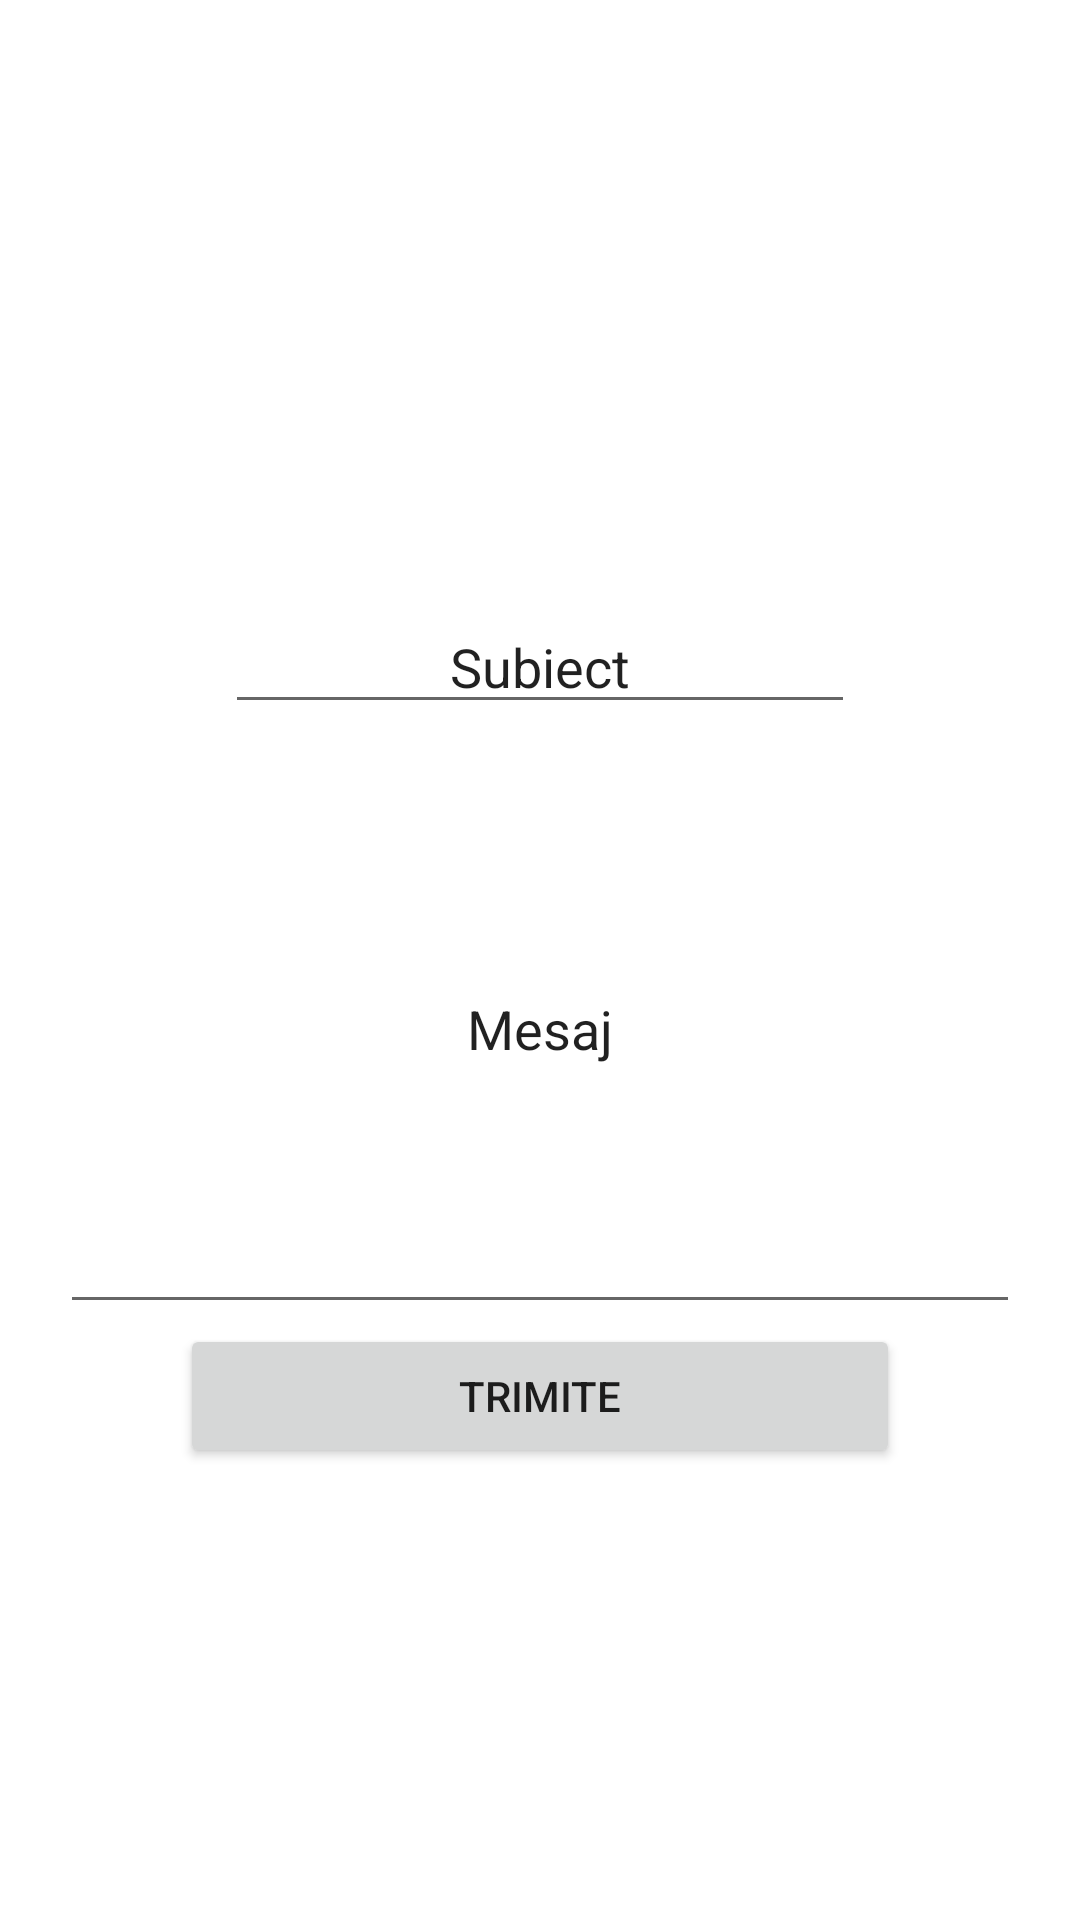

Produce the Android XML layout that renders to this screen, including the resource entries it uses.
<!-- AndroidManifest.xml: application theme Theme.ProiectFinal -->
<!-- res/layout/activity_contact.xml -->
<?xml version="1.0" encoding="utf-8"?>
<LinearLayout xmlns:android="http://schemas.android.com/apk/res/android"
    xmlns:app="http://schemas.android.com/apk/res-auto"
    xmlns:tools="http://schemas.android.com/tools"
    android:layout_width="match_parent"
    android:layout_height="match_parent"
    tools:context=".ContactActivity"
    android:orientation="vertical">


    <EditText

        android:id="@+id/editTextTextEmailSubject"
        android:layout_width="wrap_content"
        android:layout_height="wrap_content"
        android:layout_gravity="center"
        android:layout_marginTop="200dp"
        android:ems="10"
        android:gravity="center"
        android:inputType="textEmailSubject"
        android:text="Subiect"
        android:textColorLink="#000000" />

    <EditText
        android:id="@+id/editTextTextMultiLine"
        android:layout_width="match_parent"
        android:layout_height="200dp"
        android:layout_marginStart="20dp"
        android:layout_marginEnd="20dp"
        android:ems="10"
        android:gravity="center_horizontal|center_vertical"
        android:inputType="textMultiLine"
        android:text="Mesaj"
        android:textAlignment="center"/>

    <Button
        android:id="@+id/btn_trimite"
        android:layout_width="match_parent"
        android:layout_height="wrap_content"
        android:layout_marginStart="60dp"
        android:layout_marginEnd="60dp"
        android:text="Trimite" />

</LinearLayout>
<!-- resources referenced by this layout -->
<resources>
  <style name="Theme.ProiectFinal" parent="Theme.MaterialComponents.DayNight.NoActionBar">
          
          <item name="colorPrimary">@color/purple_500</item>
          <item name="colorPrimaryVariant">@color/purple_700</item>
          <item name="colorOnPrimary">@color/white</item>
          
          <item name="colorSecondary">@color/teal_200</item>
          <item name="colorSecondaryVariant">@color/teal_700</item>
          <item name="colorOnSecondary">@color/black</item>
          
          <item name="android:statusBarColor" tools:targetApi="l">?attr/colorPrimaryVariant</item>
          
      </style>
  <!-- not gathered from this repository: default colours our renderer supplied (Android Studio template values) -->
  <color name="purple_500">#FF6200EE</color>
  <color name="purple_700">#FF3700B3</color>
  <color name="teal_200">#FF03DAC5</color>
  <color name="teal_700">#FF018786</color>
  <color name="black">#FF000000</color>
  <color name="white">#FFFFFFFF</color>
</resources>
